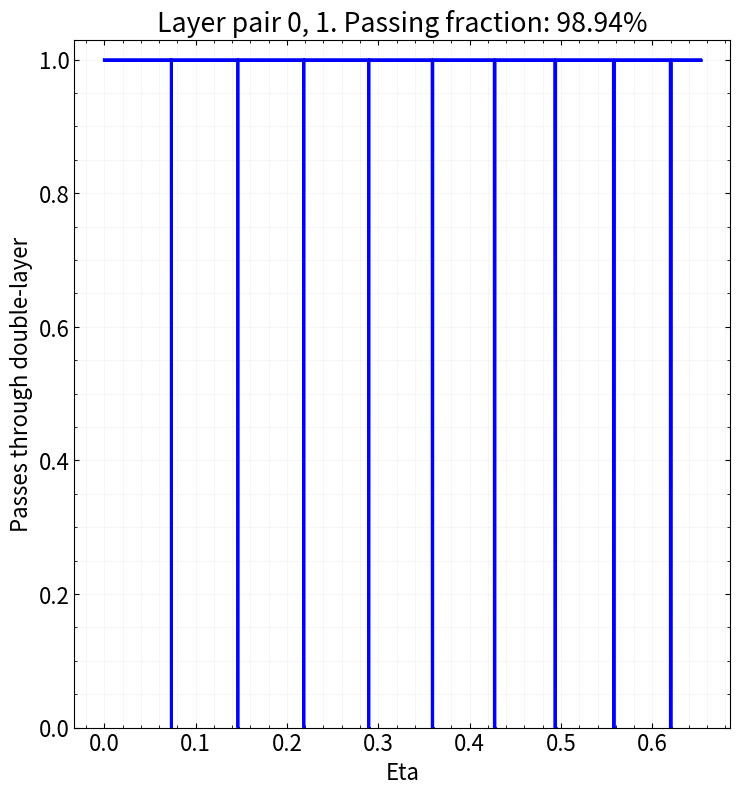
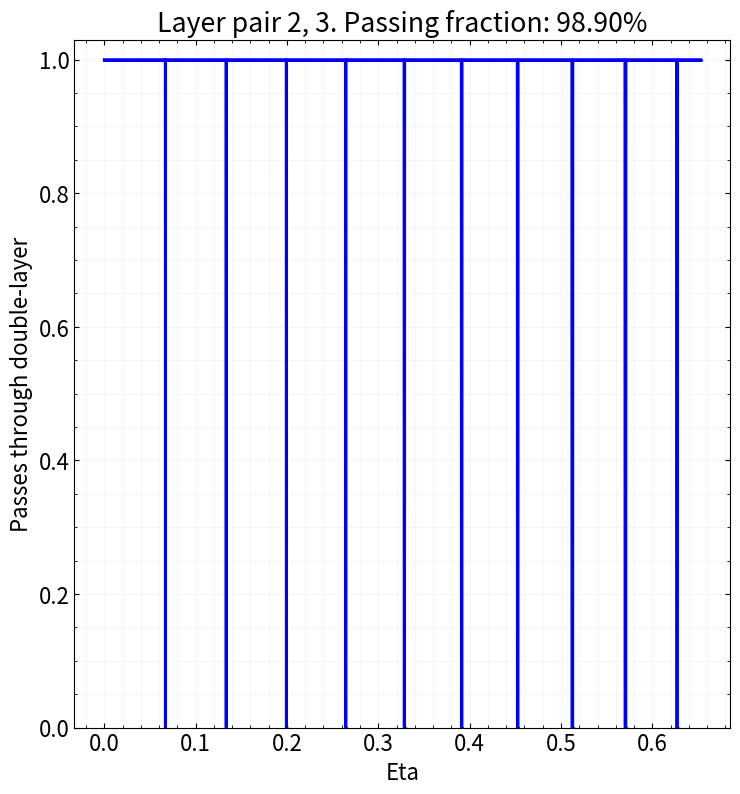
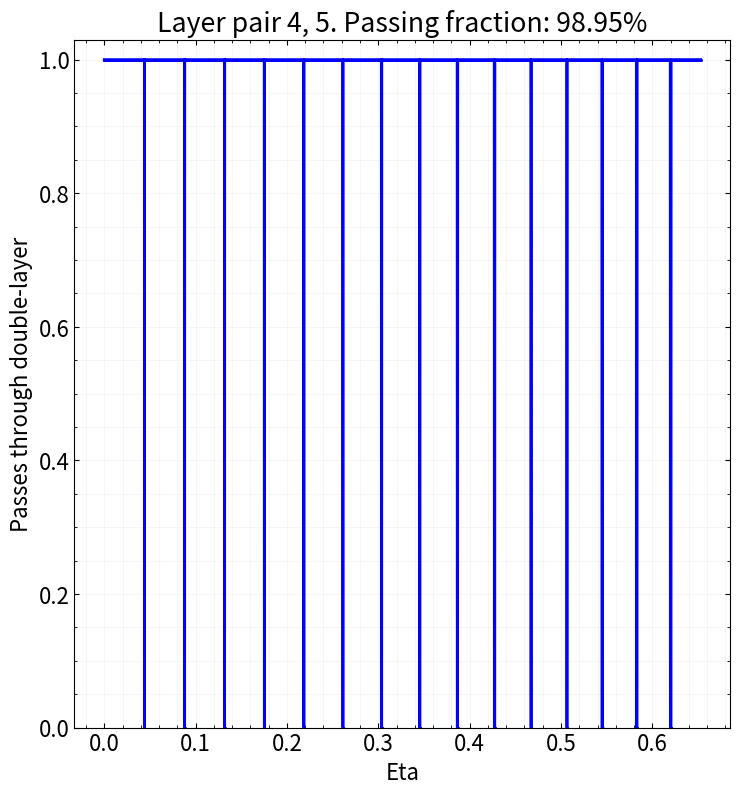
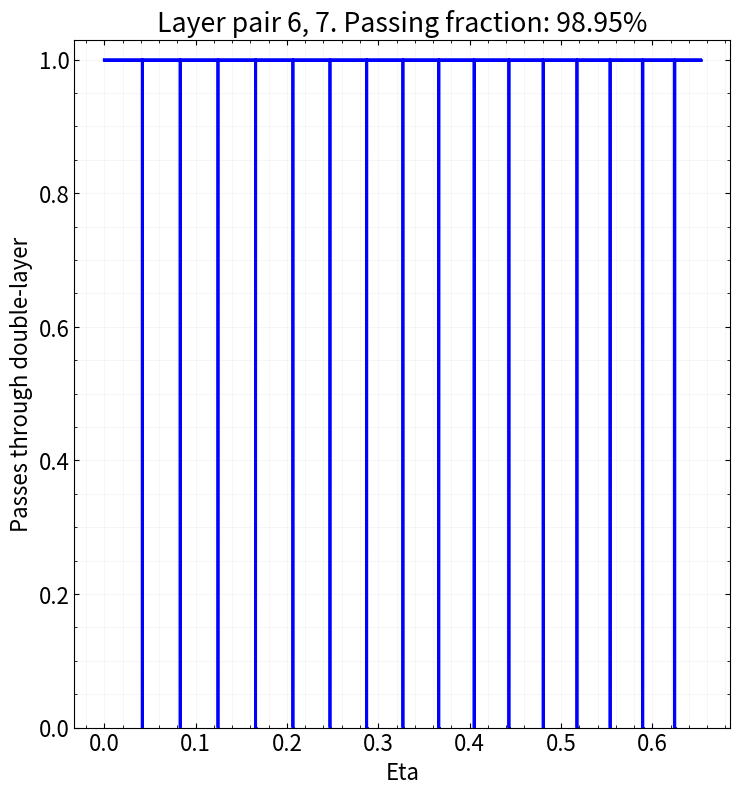

Generate these figures, in order, with matplotlib:
"""
All units are mm!
Layers are treated as infinitely thin.
"""
import numpy as np
import matplotlib.pyplot as plt
from matplotlib.backends.backend_pdf import PdfPages
from matplotlib import rcParams

NZS = np.array([
    42 // 2,
    42 // 2,
    42 // 2,
    42 // 2,
    42 // 2,
    42 // 2,
    42 // 2,
    42 // 2,
])
GAP = 2.0 # mm
LAYER_RADII = {
    "v01": np.array([
        819,
        819 + GAP,
        899,
        899 + GAP,
        1366,
        1366 + GAP,
        1446,
        1446 + GAP,
    ])
}
LENGTH_IT = 30.1 # mm
LENGTH_OT = 60.2 # mm
LENGTHS = np.array([
    LENGTH_OT,
    LENGTH_OT,
    LENGTH_OT,
    LENGTH_OT,
    LENGTH_OT,
    LENGTH_OT,
    LENGTH_OT,
    LENGTH_OT,
])
LAYER_PAIRS = [
    (0, 1),
    (2, 3),
    (4, 5),
    (6, 7),
]


def main():
    zstag = ZStaggering()
    zstag.optimize()
    zstag.evaluate()
    zstag.plot()


class ZStaggering:

    def __init__(self):
        # i/o
        self.pdf = "z_stagger.pdf"

        # building the detector
        self.radii = LAYER_RADII["v01"]
        self.n_layers = len(self.radii)
        self.angles = np.deg2rad(np.linspace(90.0, 55.0, int(1e4))) # from eta=0 to eta=0.6ish
        self.etas = -np.log(np.tan(self.angles / 2.0))
        self.module_starts = np.array([[zsensor*LENGTHS[layer] for zsensor in range(NZS[layer])] for layer in range(self.n_layers)])
        self.module_stops = np.array([[(zsensor+1)*LENGTHS[layer] for zsensor in range(NZS[layer])] for layer in range(self.n_layers)])


    def optimize(self):
        pass


    def evaluate(self):
        # evaluate individual layers
        passes_thru = []
        for radius, starts, stops in zip(self.radii,
                                         self.module_starts,
                                         self.module_stops,
                                         ):
            passes = []
            for (start, stop) in zip(starts, stops):
                # tan(angle) = r/z
                z = radius / np.tan(self.angles)
                passes.append( (z > start) & (z < stop) )
            passes_thru.append(passes)

        # evaluate layer pairs
        self.passes_thru_both = {}
        for (lower, upper) in LAYER_PAIRS:
            lower_pass = passes_thru[lower]
            upper_pass = passes_thru[upper]
            if len(lower_pass) != len(upper_pass):
                raise ValueError("There are different n(z-sensors) for lower and upper")

            passes_thru_both = np.zeros_like(self.angles).astype(bool)
            for lower_module_mask, upper_module_mask in zip(lower_pass, upper_pass):
                passes_thru_both |= (lower_module_mask & upper_module_mask)

            passes_thru_both = passes_thru_both.astype(float)
            self.passes_thru_both[(lower, upper)] = passes_thru_both


    def plot(self):
        with PdfPages(self.pdf) as pdf:
            self.plot_passing(pdf)


    def plot_passing(self, pdf: PdfPages):
        for (lower, upper), passes_thru_both in self.passes_thru_both.items():
            percent_ok = np.mean(passes_thru_both)
            fig, ax = plt.subplots()
            ax.plot(self.etas, passes_thru_both, marker="o", markersize=1, linewidth=2, linestyle="-", color="blue")
            ax.set_xlabel("Eta")
            ax.set_ylabel("Passes through double-layer")
            ax.set_title(f"Layer pair {lower}, {upper}. Passing fraction: {percent_ok:.2%}")
            ax.set_ylim(0.0, 1.03)
            pdf.savefig()
            plt.close()



rcParams.update({
    "font.size": 16,
    "figure.figsize": (8, 8),
    "xtick.direction": "in",
    "ytick.direction": "in",
    "xtick.top": True,
    "ytick.right": True,
    "xtick.minor.visible": True,
    "ytick.minor.visible": True,
    "axes.grid": True,
    "axes.grid.which": "both",
    # "axes.axisbelow": True,
    "grid.linewidth": 0.5,
    "grid.alpha": 0.1,
    "grid.color": "gray",
    "figure.subplot.left": 0.15,
    "figure.subplot.bottom": 0.09,
    "figure.subplot.right": 0.97,
    "figure.subplot.top": 0.95,
})


if __name__ == "__main__":
    main()
